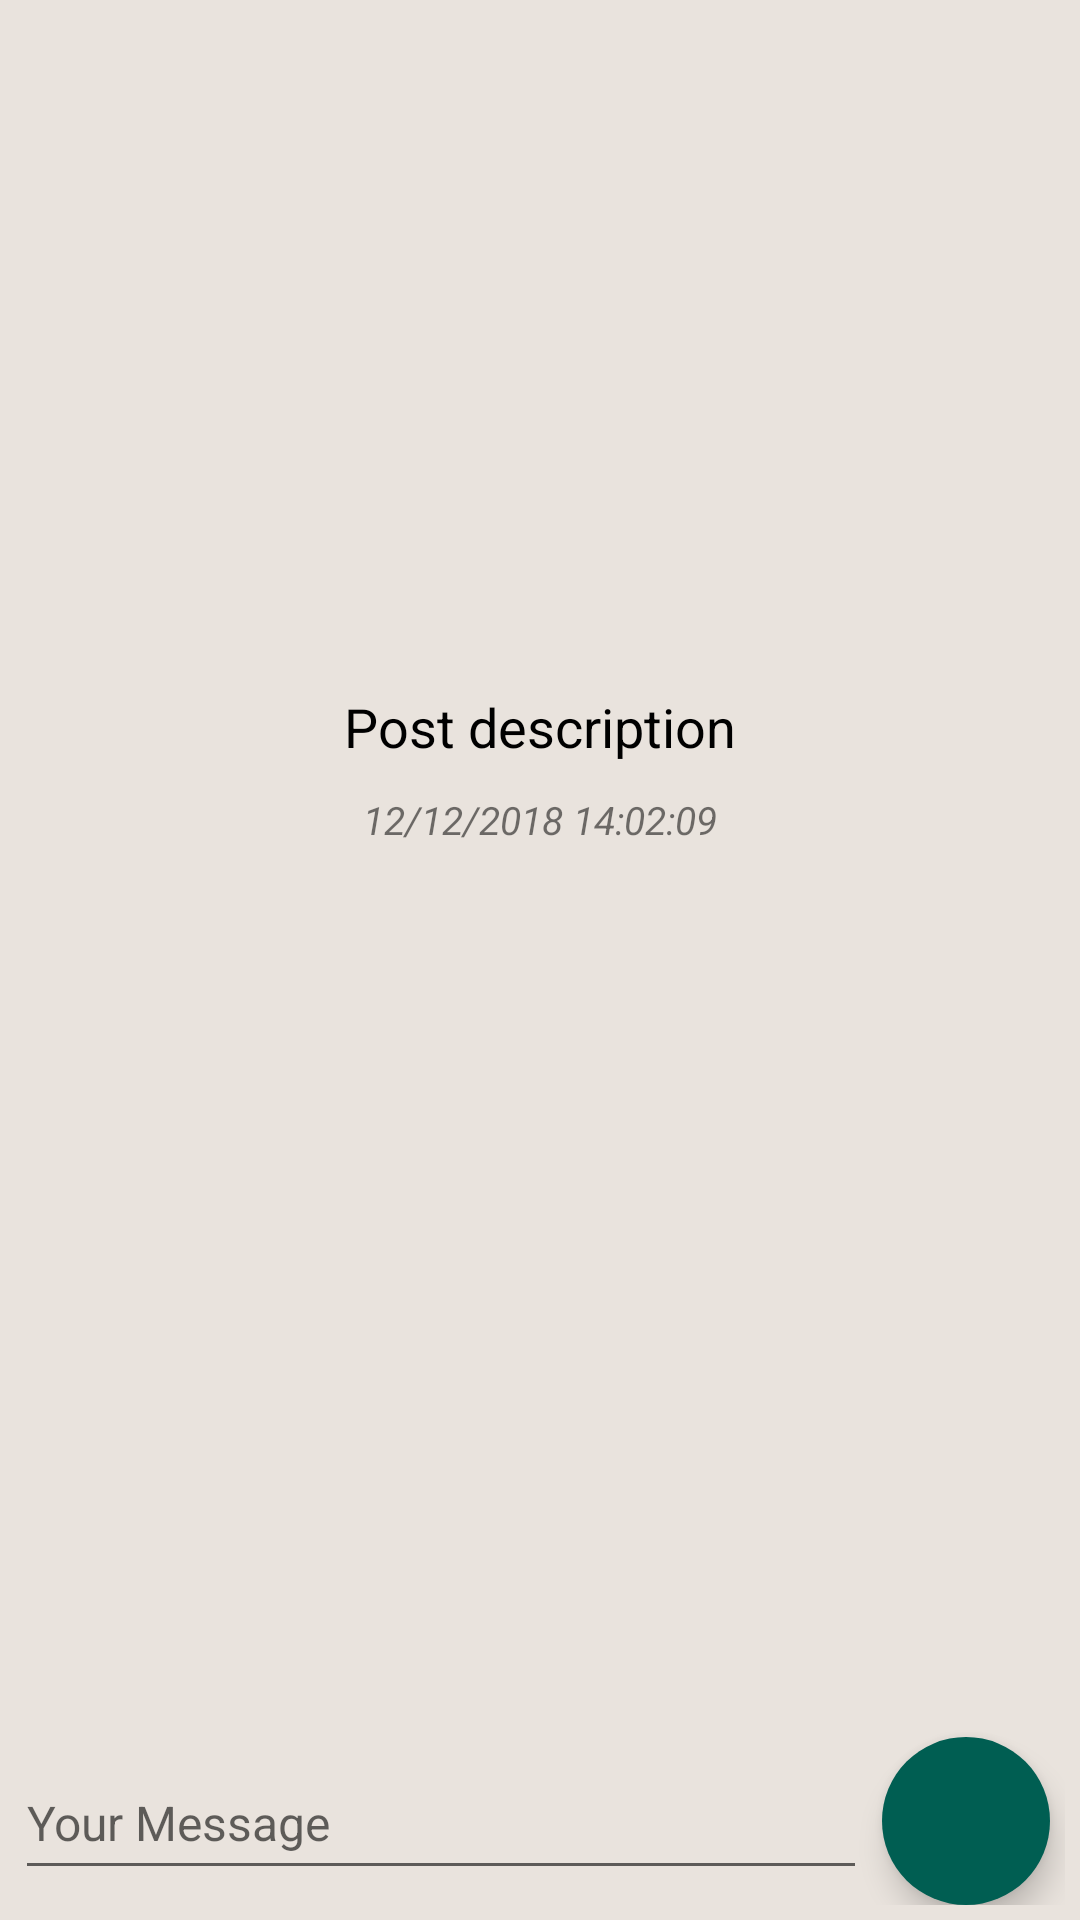

This screen was rendered from an Android layout file. Write that file and the resources it references.
<!-- AndroidManifest.xml: application theme AppTheme -->
<!-- res/layout/activity_view_post.xml -->
<?xml version="1.0" encoding="utf-8"?>
<RelativeLayout
xmlns:android="http://schemas.android.com/apk/res/android"
xmlns:app="http://schemas.android.com/apk/res-auto"
xmlns:tools="http://schemas.android.com/tools"
android:layout_width="match_parent"
android:layout_height="match_parent"
android:background="#e9e3dd"
android:orientation="vertical"
tools:context="com.android.cytex.acivities.ViewPost">

<ScrollView
    android:layout_width="match_parent"
    android:layout_height="wrap_content">
    <LinearLayout
        android:layout_width="match_parent"
        android:layout_height="match_parent"
        android:orientation="vertical">
        <android.support.v4.widget.NestedScrollView
            android:layout_width="match_parent"
            android:layout_height="wrap_content"
            android:id="@+id/nest"
            android:layout_marginTop="10dp"
            android:padding="10dp">

            <LinearLayout
                android:layout_width="match_parent"
                android:layout_height="wrap_content"
                android:gravity="center"
                android:orientation="vertical">



                <ImageView
                    android:layout_width="wrap_content"
                    android:layout_height="200dp"
                    android:background="@drawable/loading_shape"
                    android:id="@+id/thumbnail"
                    android:scaleType="centerCrop"/>


                <TextView
                    android:layout_width="wrap_content"
                    android:layout_height="wrap_content"
                    android:text="Post description"
                    android:layout_marginTop="10dp"
                    android:textColor="#000000"
                    android:textSize="18dp"
                    android:id="@+id/post_desc"
                    />

                <TextView
                    android:layout_width="wrap_content"
                    android:layout_height="wrap_content"
                    android:text="12/12/2018 14:02:09"
                    android:layout_marginTop="10dp"
                    android:textSize="13dp"
                    android:textStyle="italic"
                    android:id="@+id/post_time"/>



            </LinearLayout>


        </android.support.v4.widget.NestedScrollView>



        <LinearLayout
            android:layout_width="match_parent"
            android:layout_height="match_parent"
            android:layout_marginBottom="70dp"
            android:layout_below="@+id/nest"
            android:id="@+id/scroll"
            app:layout_behavior="@string/appbar_scrolling_view_behavior"
            android:layout_marginTop="?attr/actionBarSize"
            >

            <LinearLayout
                android:id="@+id/container"
                android:layout_width="match_parent"
                android:layout_height="wrap_content"
                android:orientation="vertical">

                <android.support.v7.widget.RecyclerView
                    android:layout_width="match_parent"
                    android:layout_height="wrap_content"
                    android:id="@+id/comment_recycler"/>


            </LinearLayout>
        </LinearLayout>
    </LinearLayout>
</ScrollView>
<RelativeLayout
    android:id="@+id/box_container"
    android:layout_width="match_parent"
    android:layout_height="wrap_content"
    android:layout_alignParentBottom="true"
    android:layout_margin="5dp">

    <FrameLayout
        android:layout_width="match_parent"
        android:layout_height="wrap_content"
        android:layout_alignBottom="@+id/send_button"
        android:layout_gravity="top|center"
        android:layout_toLeftOf="@+id/send_button"
        android:background="@drawable/bg_rounded_rect_grey_big_corner_radius">


        <EditText
            android:id="@+id/whatsapp_edit_view"
            android:layout_width="match_parent"
            android:layout_height="wrap_content"
            android:hint="Your Message"
            android:minHeight="48dp"
            android:textColor="@android:color/black"
            android:textSize="16sp"
            android:imeOptions="actionDone"/>

    </FrameLayout>

    <android.support.design.widget.FloatingActionButton
        android:id="@+id/send_button"
        android:layout_width="wrap_content"
        android:layout_height="wrap_content"
        android:layout_alignParentBottom="true"
        android:layout_alignParentEnd="true"
        android:layout_alignParentRight="true"
        android:layout_margin="@dimen/padding_default_half"
        android:padding="0dp"
        android:src="@drawable/ic_menu_send"
        app:backgroundTint="#005e52"
        app:borderWidth="0dp"
        />


</RelativeLayout>

</RelativeLayout>
<!-- resources referenced by this layout -->
<resources>
  <dimen name="padding_default_half">5dp</dimen>
  <!-- drawable loading_shape (drawable) -->
  <?xml version="1.0" encoding="utf-8"?>
  <shape
      android:shape="rectangle"
      xmlns:android="http://schemas.android.com/apk/res/android">
  <solid android:color="#f4f4f4"/>
  </shape>
  <style name="AppTheme" parent="Theme.AppCompat.Light.DarkActionBar">
          
          <item name="colorPrimary">@color/colorPrimary</item>
          <item name="colorPrimaryDark">@color/colorPrimaryDark</item>
          <item name="colorAccent">@color/colorAccent</item>
          
          <item name="android:windowContentTransitions">true</item>
      </style>
  <color name="colorPrimary">#009688</color>
  <color name="colorPrimaryDark">#000</color>
  <color name="colorAccent">#000</color>
</resources>
